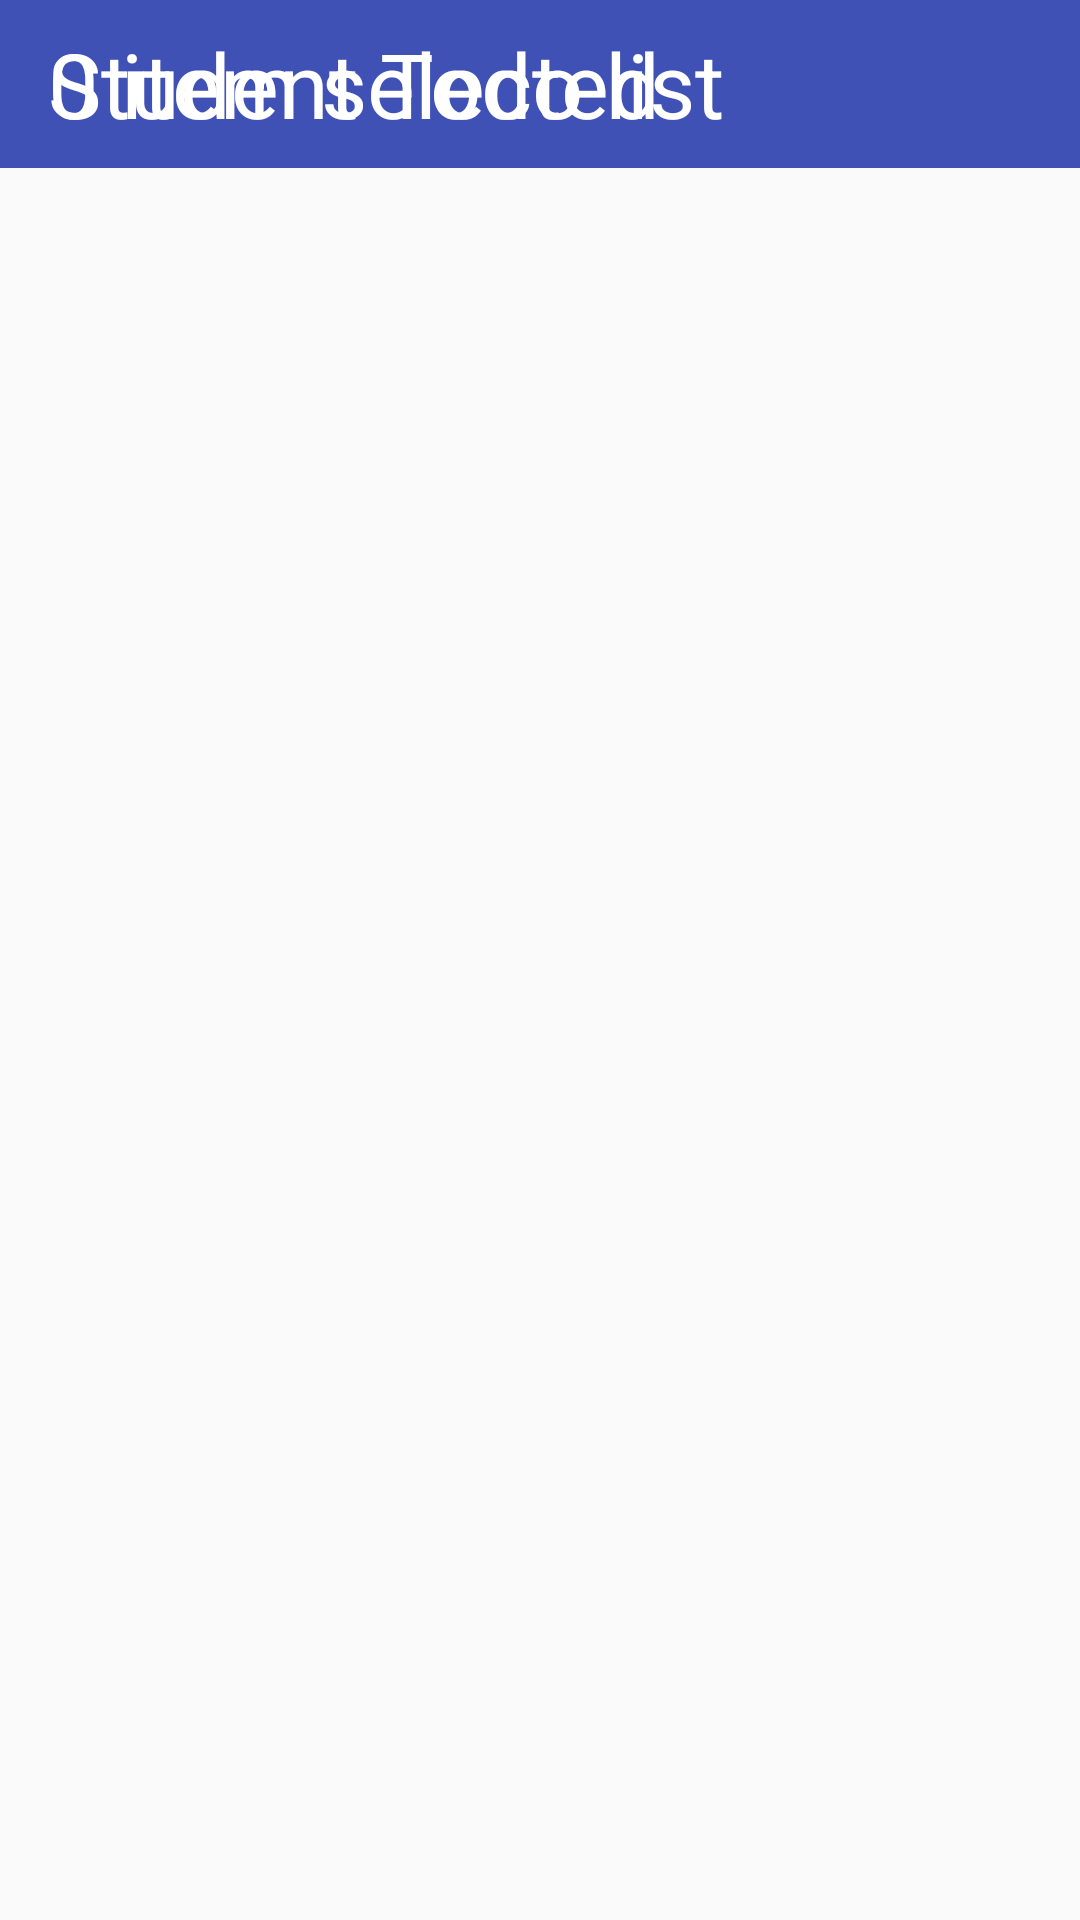

Layout XML and referenced resources for this Android screen:
<!-- AndroidManifest.xml: application theme MyTheme -->
<!-- res/layout/dashboard_layout.xml -->
<?xml version="1.0" encoding="utf-8"?>
<LinearLayout xmlns:android="http://schemas.android.com/apk/res/android"
    android:layout_width="match_parent"
    android:layout_height="wrap_content"
    android:orientation="vertical">

    <include    layout="@layout/dashboard_toolbar"
    />

    <android.support.v7.widget.RecyclerView
        android:id="@+id/recyclerView"
        android:layout_width="fill_parent"
        android:layout_height="wrap_content"
        android:divider="@color/colorPrimary"
        android:dividerHeight="1dip"/>

</LinearLayout>
<!-- res/layout/dashboard_toolbar.xml (included above) -->
<?xml version="1.0" encoding="utf-8"?>
<android.support.v7.widget.Toolbar xmlns:android="http://schemas.android.com/apk/res/android"
    android:layout_width="match_parent"
    android:layout_height="wrap_content"
    android:id="@+id/dashboard_toolbar_id"
    android:background="@color/colorPrimary"
    android:minHeight="?attr/actionBarSize"
    xmlns:app="http://schemas.android.com/apk/res-auto"
    app:theme="@style/Base.ThemeOverlay.AppCompat.Dark.ActionBar">
    <RelativeLayout
        android:layout_width="match_parent"
        android:layout_height="wrap_content">

        <TextView
            android:id="@+id/txt_dashboard_Item_Count"
            android:layout_width="wrap_content"
            android:layout_height="wrap_content"
            android:text="@string/item_counter"
            android:textColor="@color/white"
            android:textSize="30dp"
            android:visibility="visible"
             />

        <TextView
            android:id="@+id/txt_dashboardTitle"
            android:layout_width="wrap_content"
            android:layout_height="wrap_content"
            android:text="@string/app_name"
            android:textColor="@color/white"
            android:textSize="30dp"
            android:visibility="visible"
            />
    </RelativeLayout>


</android.support.v7.widget.Toolbar>
<!-- resources referenced by this layout -->
<resources>
  <color name="colorPrimary">#3F51B5</color>
  <color name="white">#FFFFFF</color>
  <string name="app_name">Student Todo list</string>
  <string name="item_counter">0 item selected</string>
  <style name="MyTheme" parent="Base.Theme">
          
         <item name="windowActionBar">false</item>
          <item name="windowNoTitle">true</item>
      </style>
  <style name="Base.Theme" parent="Theme.AppCompat.Light.NoActionBar">
  
          <item name="colorPrimary">@color/colorPrimary</item>
          <item name="colorPrimaryDark">@color/colorPrimaryDark</item>
          <item name="colorAccent">@color/colorAccent</item>
      </style>
  <color name="colorPrimaryDark">#303F9F</color>
  <color name="colorAccent">#0a0909</color>
</resources>
